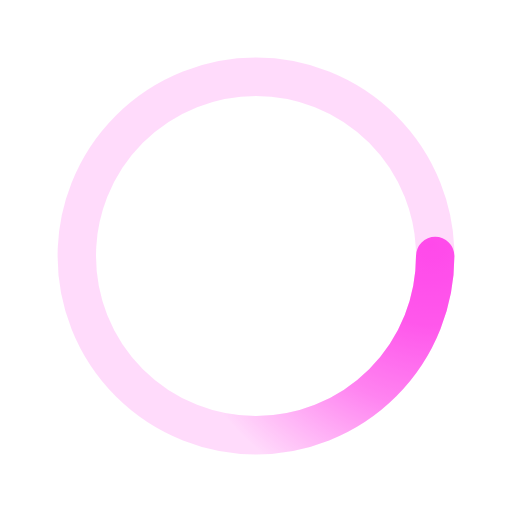
t = 0.00 s
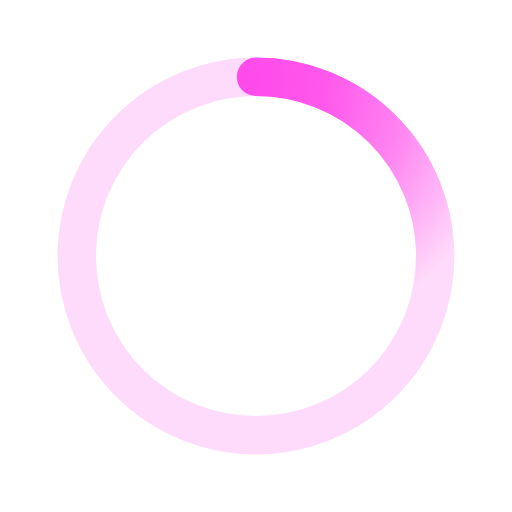
t = 0.50 s
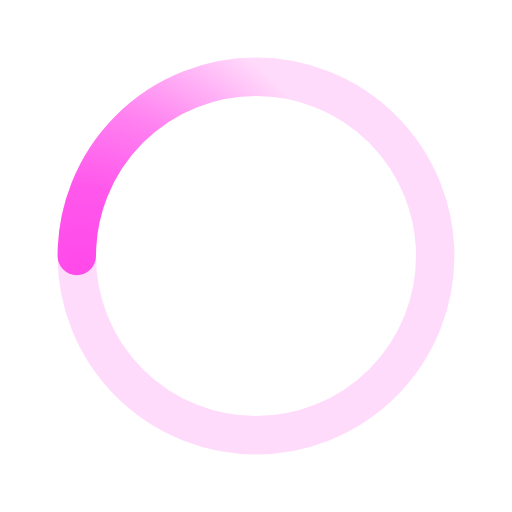
t = 1.00 s
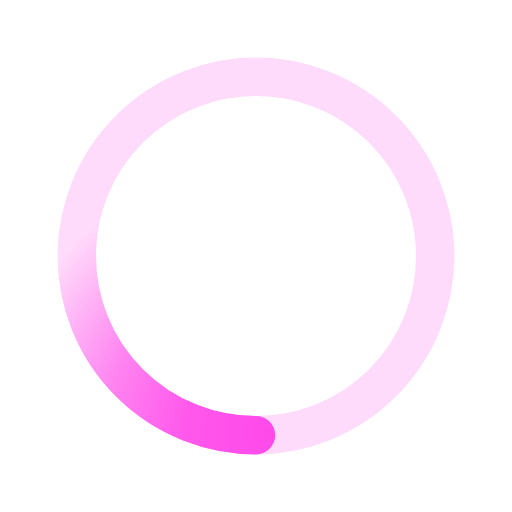
t = 1.50 s

The animated SVG that drew these frames (rendered in a browser with its animation timeline set to each time). Animation: 1 SMIL element (animateTransform=1); one cycle of 2.00 s, repeats indefinitely.

﻿<svg xmlns='http://www.w3.org/2000/svg' viewBox='0 0 200 200'><radialGradient id='a1' cx='.66' fx='.66' cy='.3125' fy='.3125' gradientTransform='scale(1.5)'><stop offset='0' stop-color='#FF49EA'></stop><stop offset='.3' stop-color='#FF49EA' stop-opacity='.9'></stop><stop offset='.6' stop-color='#FF49EA' stop-opacity='.6'></stop><stop offset='.8' stop-color='#FF49EA' stop-opacity='.3'></stop><stop offset='1' stop-color='#FF49EA' stop-opacity='0'></stop></radialGradient><circle transform-origin='center' fill='none' stroke='url(#a1)' stroke-width='15' stroke-linecap='round' stroke-dasharray='200 1000' stroke-dashoffset='0' cx='100' cy='100' r='70'><animateTransform type='rotate' attributeName='transform' calcMode='spline' dur='2' values='360;0' keyTimes='0;1' keySplines='0 0 1 1' repeatCount='indefinite'></animateTransform></circle><circle transform-origin='center' fill='none' opacity='.2' stroke='#FF49EA' stroke-width='15' stroke-linecap='round' cx='100' cy='100' r='70'></circle></svg>